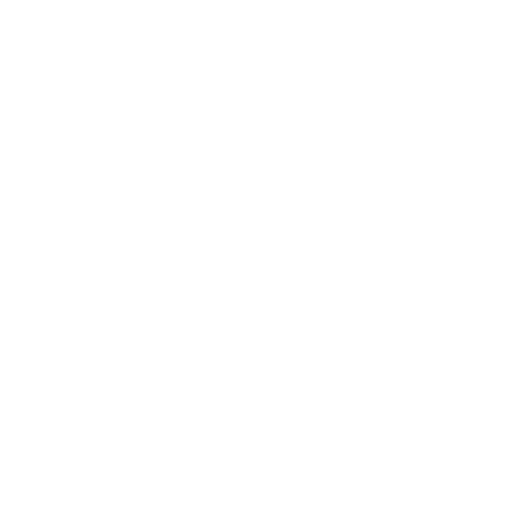
t = 0.00 s
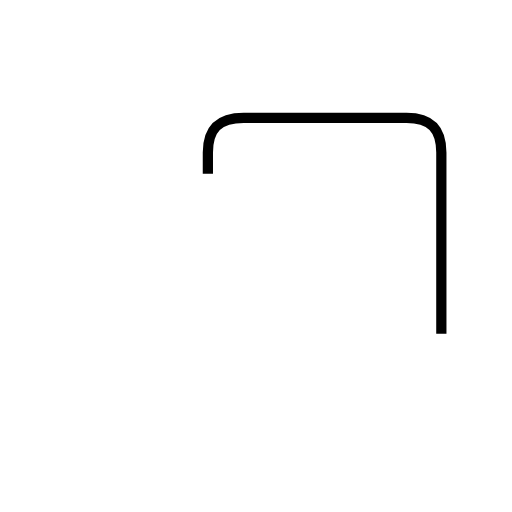
t = 1.41 s
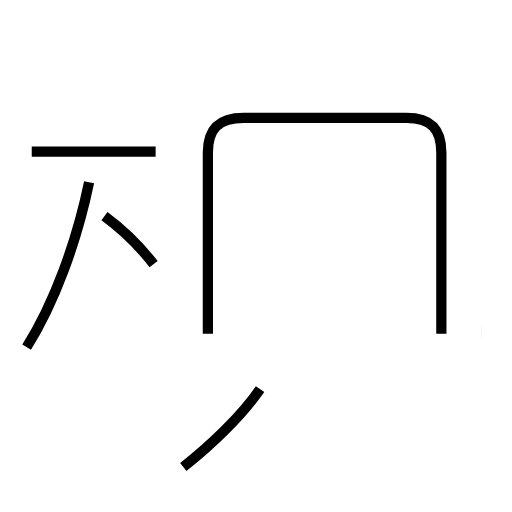
t = 3.28 s
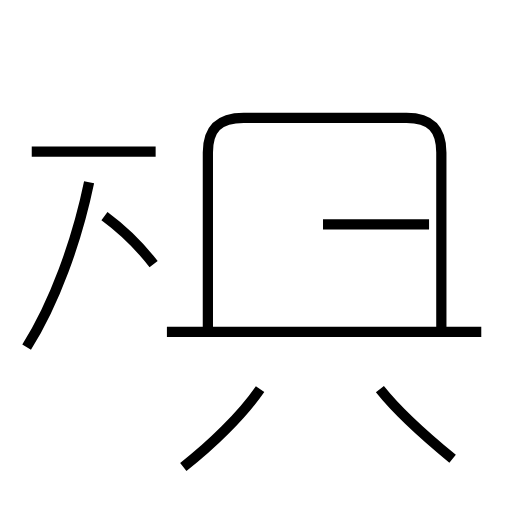
t = 4.81 s
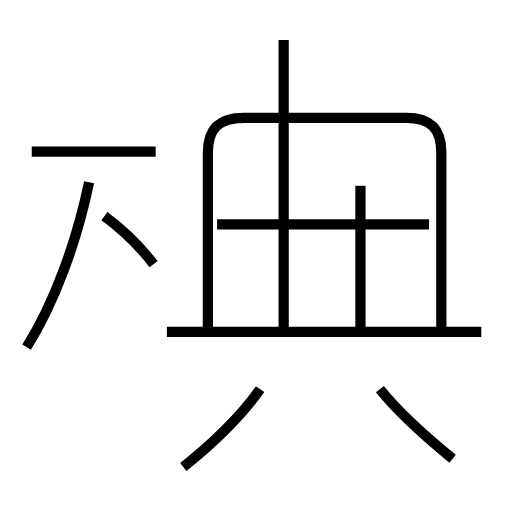
t = 6.40 s
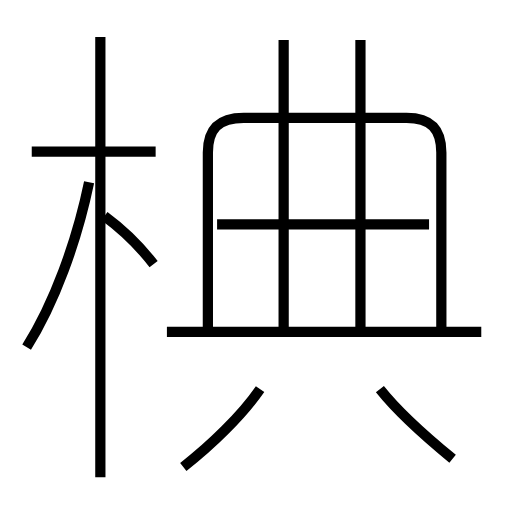
t = 8.12 s

The animated SVG that drew these frames (rendered in a browser with its animation timeline set to each time). Animation: 11 SMIL elements (animate=11); one cycle of 8.12 s.

<?xml version='1.0' encoding='utf-8'?>
<svg viewBox="0.0 -6.0 50.0 50.0" version="1.1" xmlns="http://www.w3.org/2000/svg"><rect x="-1000" y="-1000" width="2000" height="2000" stroke="white" fill="white" /><g style="fill:none;stroke:#000000;stroke-width:1"><path d="M 43.1 -11.4 L 43.1 -29.1 C 43.1 -31.4 42.1 -32.5 39.7 -32.5 L 23.8 -32.5 C 21.3 -32.5 20.3 -31.4 20.3 -29.1 L 20.3 -11.4 " transform="translate(0.0 38.0)" stroke-dasharray="62.507781269914304" stroke-dashoffset="62.507781269914304"><animate attributeName="stroke-dashoffset" from="62.507781269914304" to="0" dur="1.8752334380974292s" begin="0s" fill="freeze" /></path><path d="M 2.6 -10.1 C 5.3 -14.4 7.5 -20.4 8.7 -26.2 " transform="translate(0.0 38.0)" stroke-dasharray="17.30043878029177" stroke-dashoffset="17.30043878029177"><animate attributeName="stroke-dashoffset" from="17.30043878029177" to="0" dur="0.5190131634087531s" begin="1.8752334380974292s" fill="freeze" /></path><path d="M 17.9 1.6 C 20.6 -0.5 23.6 -3.4 25.4 -6.0 " transform="translate(0.0 38.0)" stroke-dasharray="10.713611473114756" stroke-dashoffset="10.713611473114756"><animate attributeName="stroke-dashoffset" from="10.713611473114756" to="0" dur="0.32140834419344266s" begin="2.3942466015061825s" fill="freeze" /></path><path d="M 15.0 -18.2 C 13.7 -19.9 12.1 -21.5 10.2 -22.9 " transform="translate(0.0 38.0)" stroke-dasharray="6.7403307072908225" stroke-dashoffset="6.7403307072908225"><animate attributeName="stroke-dashoffset" from="6.7403307072908225" to="0" dur="0.20220992121872466s" begin="2.715654945699625s" fill="freeze" /></path><path d="M 15.2 -29.2 L 3.1 -29.2 " transform="translate(0.0 38.0)" stroke-dasharray="12.1" stroke-dashoffset="12.1"><animate attributeName="stroke-dashoffset" from="12.1" to="0" dur="0.363s" begin="2.91786486691835s" fill="freeze" /></path><path d="M 47.0 -11.6 L 16.3 -11.6 " transform="translate(0.0 38.0)" stroke-dasharray="30.7" stroke-dashoffset="30.7"><animate attributeName="stroke-dashoffset" from="30.7" to="0" dur="0.9209999999999999s" begin="3.2808648669183498s" fill="freeze" /></path><path d="M 44.2 0.8 C 42.0 -1.0 39.0 -3.6 37.1 -6.0 " transform="translate(0.0 38.0)" stroke-dasharray="9.84821494289038" stroke-dashoffset="9.84821494289038"><animate attributeName="stroke-dashoffset" from="9.84821494289038" to="0" dur="0.29544644828671135s" begin="4.20186486691835s" fill="freeze" /></path><path d="M 41.9 -22.1 L 21.2 -22.1 " transform="translate(0.0 38.0)" stroke-dasharray="20.7" stroke-dashoffset="20.7"><animate attributeName="stroke-dashoffset" from="20.7" to="0" dur="0.621s" begin="4.497311315205061s" fill="freeze" /></path><path d="M 27.7 -11.6 L 27.7 -40.1 " transform="translate(0.0 38.0)" stroke-dasharray="28.5" stroke-dashoffset="28.5"><animate attributeName="stroke-dashoffset" from="28.5" to="0" dur="0.855s" begin="5.1183113152050606s" fill="freeze" /></path><path d="M 35.2 -11.6 L 35.2 -40.1 " transform="translate(0.0 38.0)" stroke-dasharray="28.5" stroke-dashoffset="28.5"><animate attributeName="stroke-dashoffset" from="28.5" to="0" dur="0.855s" begin="5.973311315205061s" fill="freeze" /></path><path d="M 9.8 2.6 L 9.8 -40.4" transform="translate(0.0 38.0)" stroke-dasharray="43.0" stroke-dashoffset="43.0"><animate attributeName="stroke-dashoffset" from="43.0" to="0" dur="1.29s" begin="6.828311315205061s" fill="freeze" /></path></g></svg>
